5-way image classification set "fruitclassification" from GitHub (AshutoshSharma343/OpenCV-Computer-Vision); label vocabulary: banana, gala apple, granny smith apple, lime, pink lady apple.

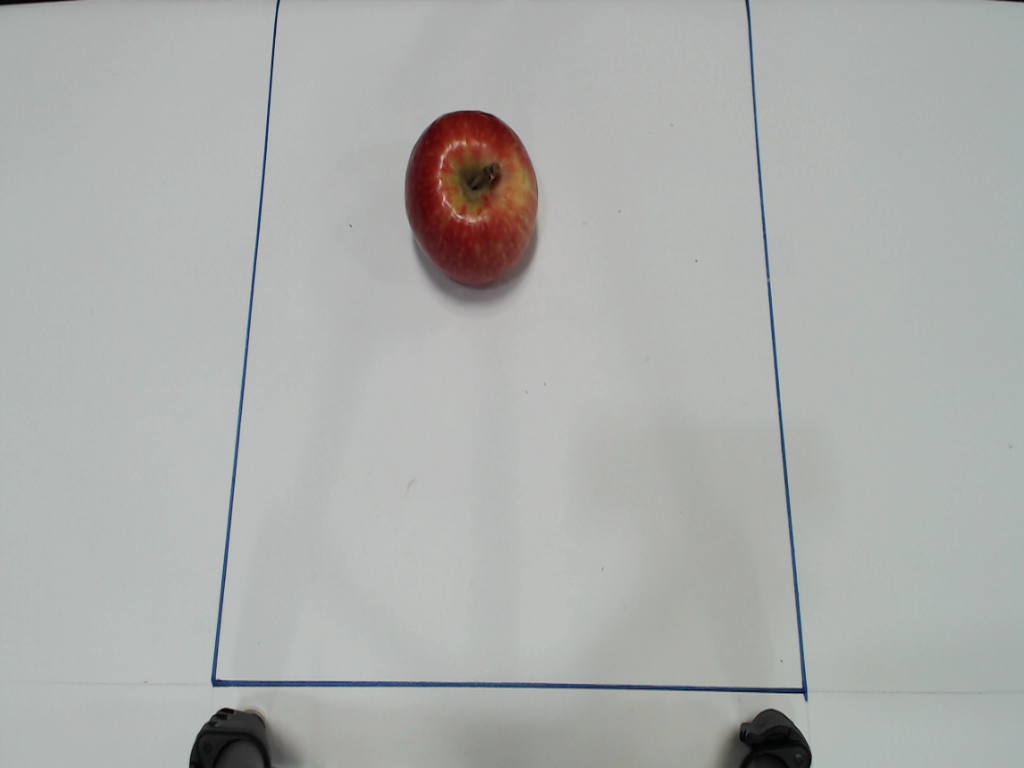
Label: pink lady apple

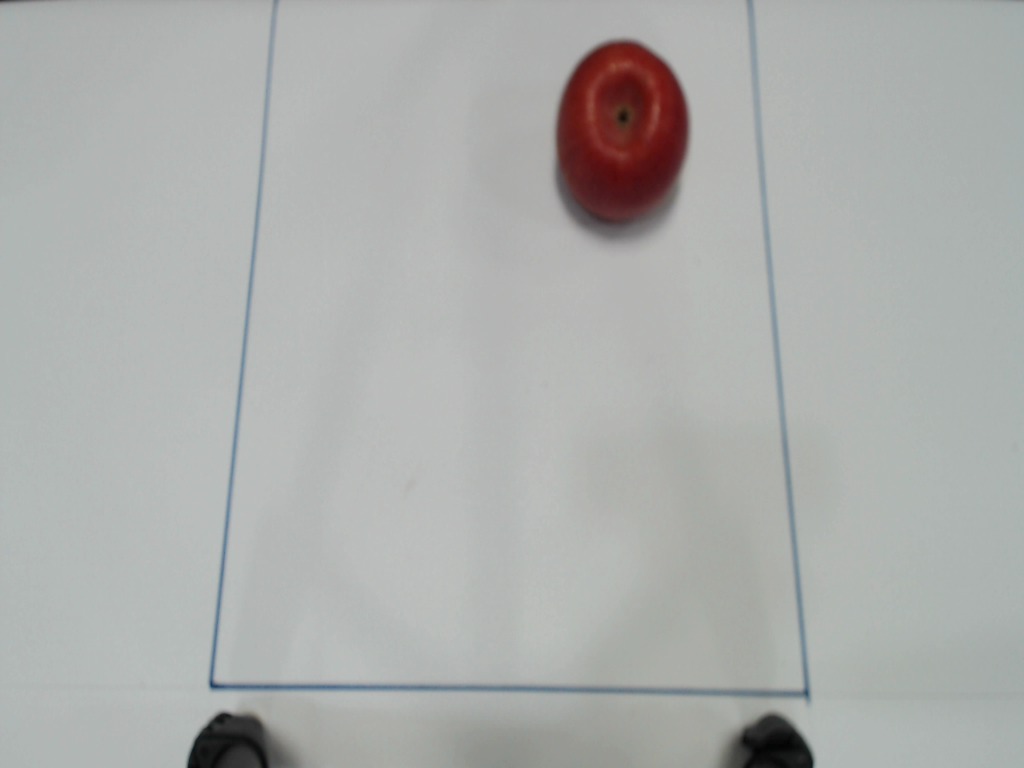
Label: pink lady apple

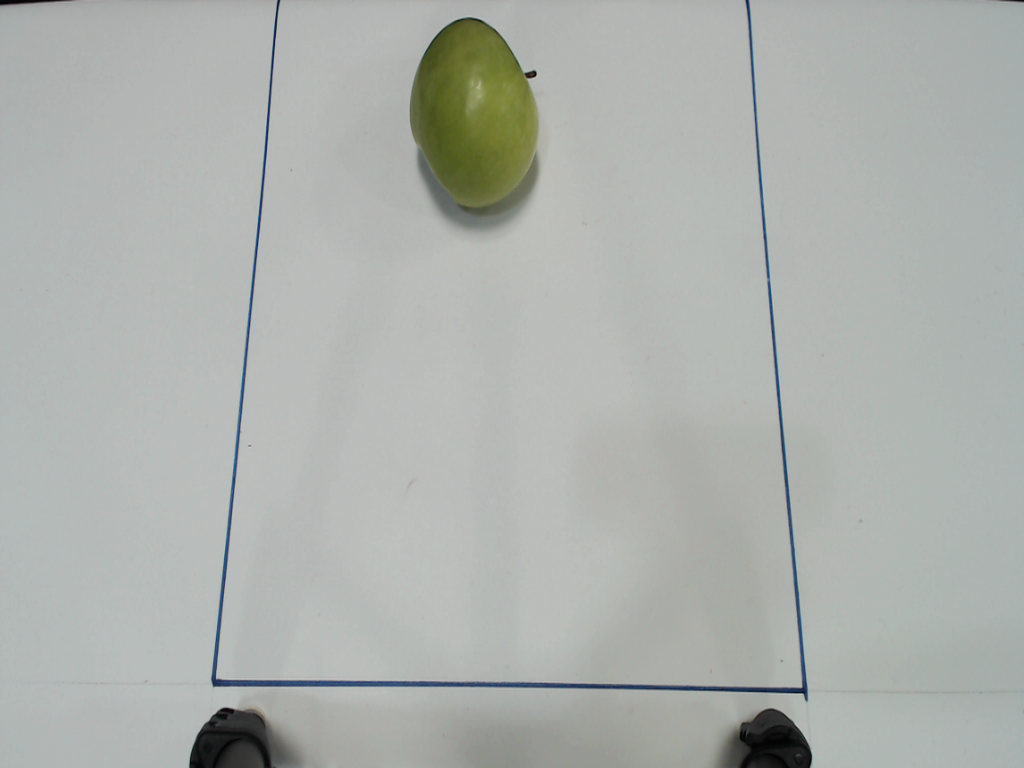
Label: granny smith apple

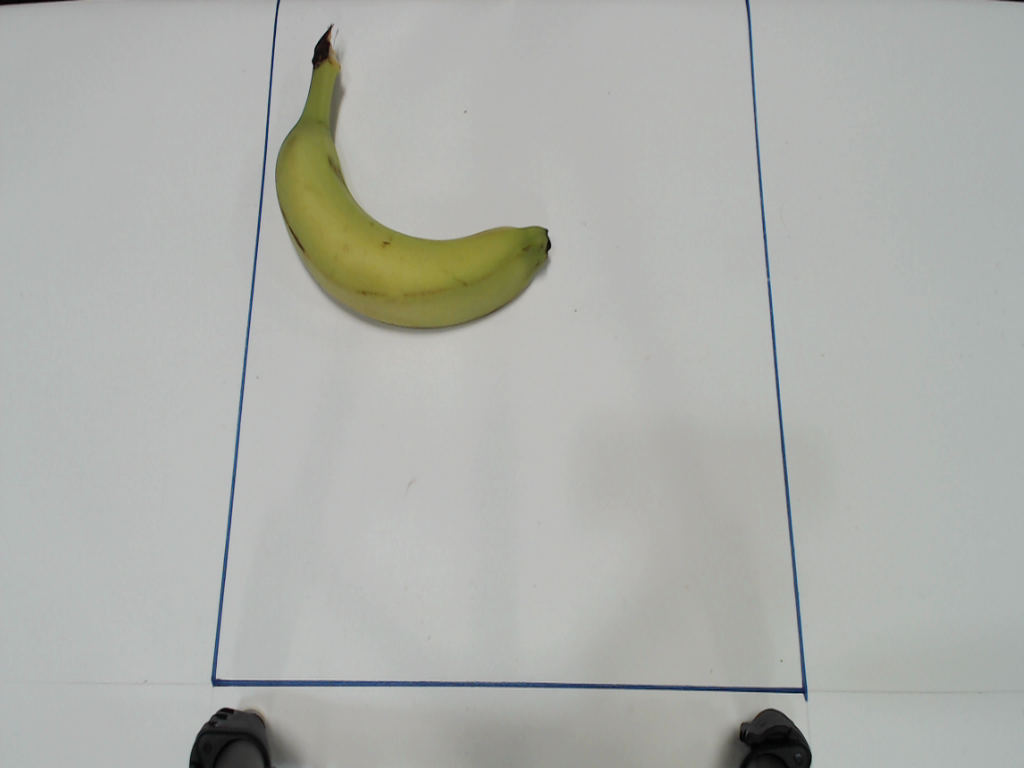
Label: banana

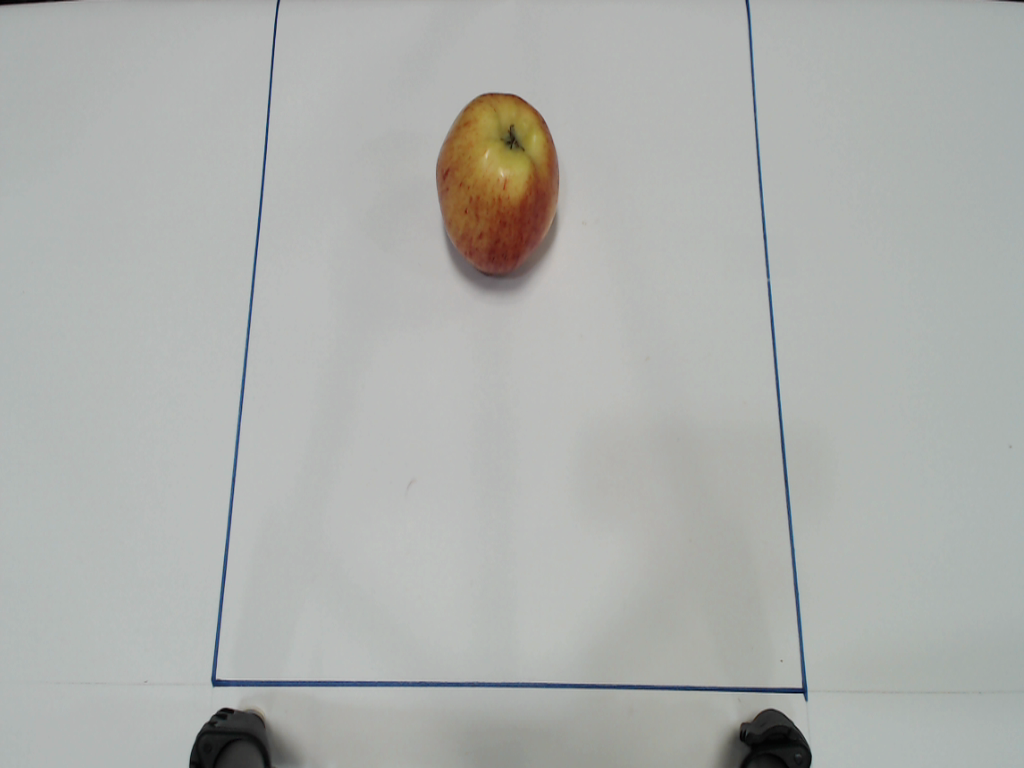
Label: gala apple

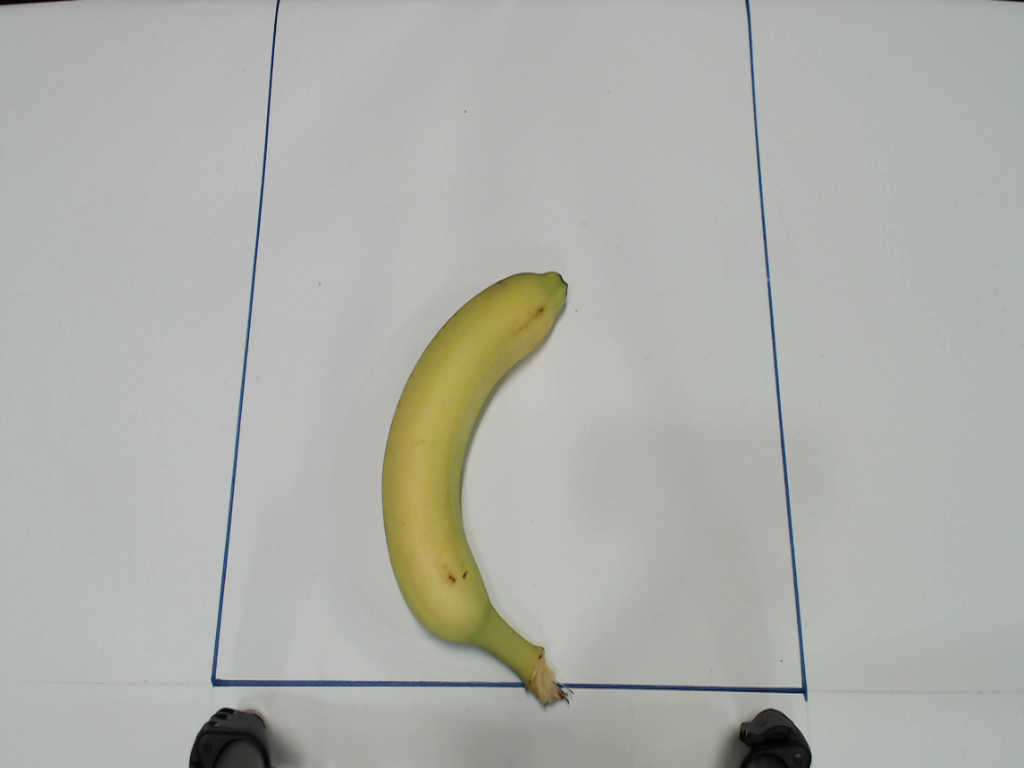
Label: banana
